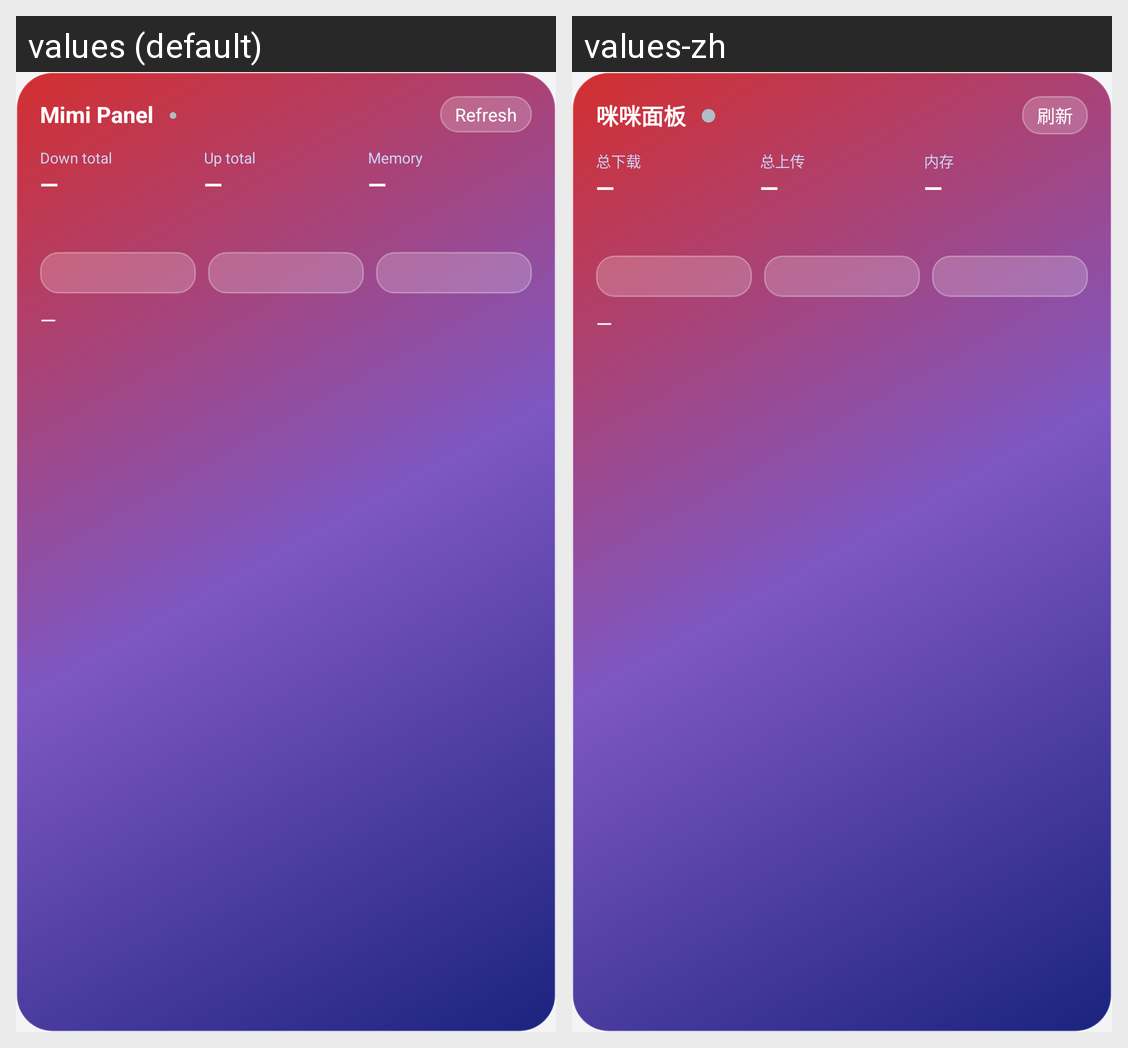

The same Android screen rendered under two of its app's locales, left to right. List the strings drawn on it with the default value and each locale's translation.
Android screen res/layout/widget_mimi.xml rendered under 2 locales, left to right: values (default), values-zh. Device: Nexus 5 (rendered at 1080×1920; each locale shown at half size, 540×960, under a caption strip naming it); theme Theme.MimiPanel.
Strings drawn on this screen, with the default value and each locale's value (text and hints the layout hard-codes, and strings that could not be matched under every locale, appear in the picture but are not listed):

app_name
  values: Mimi Panel
  values-zh: 咪咪面板

widget_refresh
  values: Refresh
  values-zh: 刷新

widget_total_down
  values: Down total
  values-zh: 总下载

widget_total_up
  values: Up total
  values-zh: 总上传

widget_mem
  values: Memory
  values-zh: 内存
